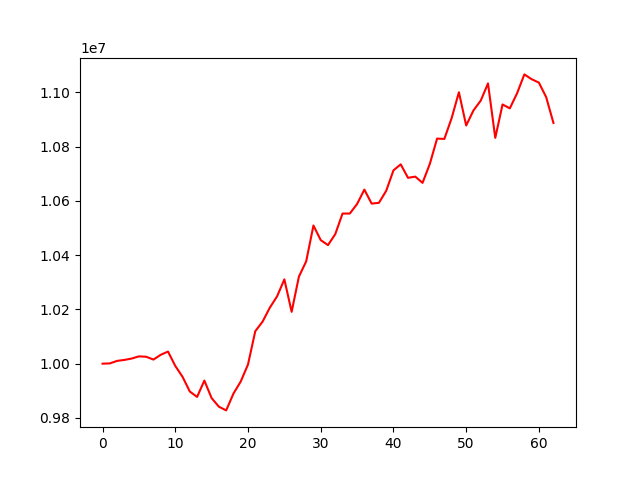

The data file committed next to this chart (first rows):
account_value, date, daily_return
10000000, 20231004, 
10000941, 20231005, 9.413794380352947e-05
10010229, 20231006, 0.0009287
10013780, 20231009, 0.0003547
10018817, 20231010, 0.0005031
10026918, 20231011, 0.0008085
10025504, 20231012, -0.000141
10015105, 20231013, -0.001037
10032704, 20231016, 0.001757
10044612, 20231017, 0.001187
9991666, 20231018, -0.005271
9951557, 20231019, -0.004014
9897320, 20231020, -0.00545
9877386, 20231023, -0.002014
9937689, 20231024, 0.006105
9872925, 20231025, -0.006517
9841361, 20231026, -0.003197
9827708, 20231027, -0.001387
9889704, 20231030, 0.006308
9934124, 20231031, 0.004492
9997011, 20231101, 0.00633
10119602, 20231102, 0.01226
10154757, 20231103, 0.003474
10206390, 20231106, 0.005085
10248222, 20231107, 0.004099
10310721, 20231108, 0.006099
10191053, 20231109, -0.01161
10320882, 20231110, 0.01274
10377070, 20231113, 0.005444
10509284, 20231114, 0.01274
10455494, 20231115, -0.005118
10437079, 20231116, -0.001761
10477596, 20231117, 0.003882
10553478, 20231120, 0.007242
10553396, 20231121, -7.76296028881518e-06
10588671, 20231122, 0.003343
10641765, 20231124, 0.005014
10590037, 20231127, -0.004861
10592924, 20231128, 0.0002726
10637063, 20231129, 0.004167
10712542, 20231130, 0.007096
10734878, 20231201, 0.002085
10685105, 20231204, -0.004637
10689534, 20231205, 0.0004146
10666527, 20231206, -0.002152
10736428, 20231207, 0.006553
10829704, 20231208, 0.008688
10828540, 20231211, -0.0001075
10905179, 20231212, 0.007077
11000532, 20231213, 0.008744
10877969, 20231214, -0.01114
10933561, 20231215, 0.00511
10969624, 20231218, 0.003298
11033081, 20231219, 0.005785
10832361, 20231220, -0.01819
10955580, 20231221, 0.01138
10941147, 20231222, -0.001317
10996874, 20231226, 0.005093
11066383, 20231227, 0.006321
11048661, 20231228, -0.001601
... 3 more rows
